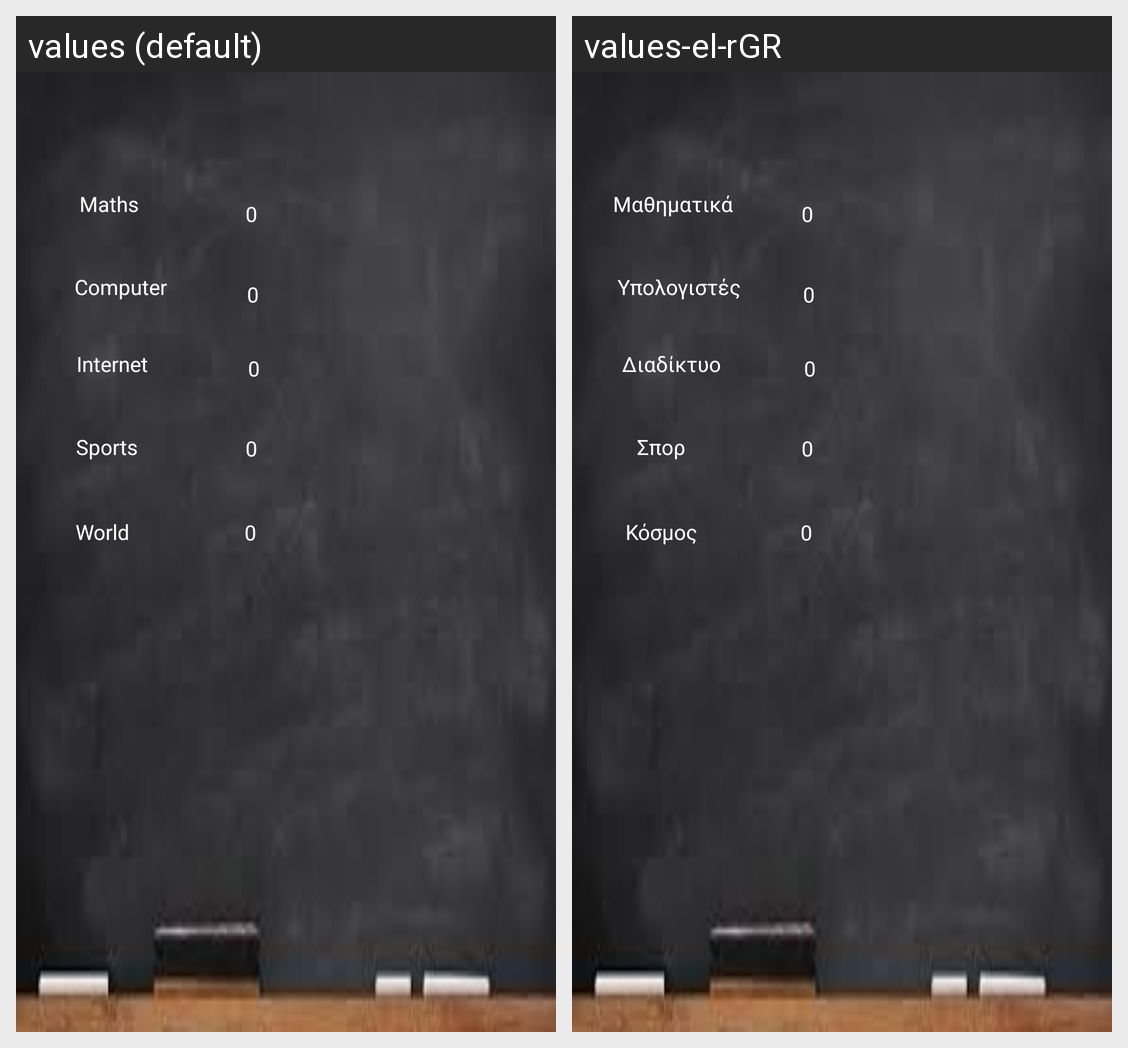

Locale-by-locale string values for the Android screen shown in this grid:
Android screen res/layout/activity_high_scores.xml rendered under 2 locales, left to right: values (default), values-el-rGR. Device: Nexus 5 (rendered at 1080×1920; each locale shown at half size, 540×960, under a caption strip naming it); theme Theme.MyApplication.
Strings drawn on this screen, with the default value and each locale's value (text and hints the layout hard-codes, and strings that could not be matched under every locale, appear in the picture but are not listed):

Maths
  values: Maths
  values-el-rGR: Μαθηματικά

Computer
  values: Computer
  values-el-rGR: Υπολογιστές

Internet
  values: Internet
  values-el-rGR: Διαδίκτυο

Sports
  values: Sports
  values-el-rGR: Σπορ

World
  values: World
  values-el-rGR: Κόσμος
